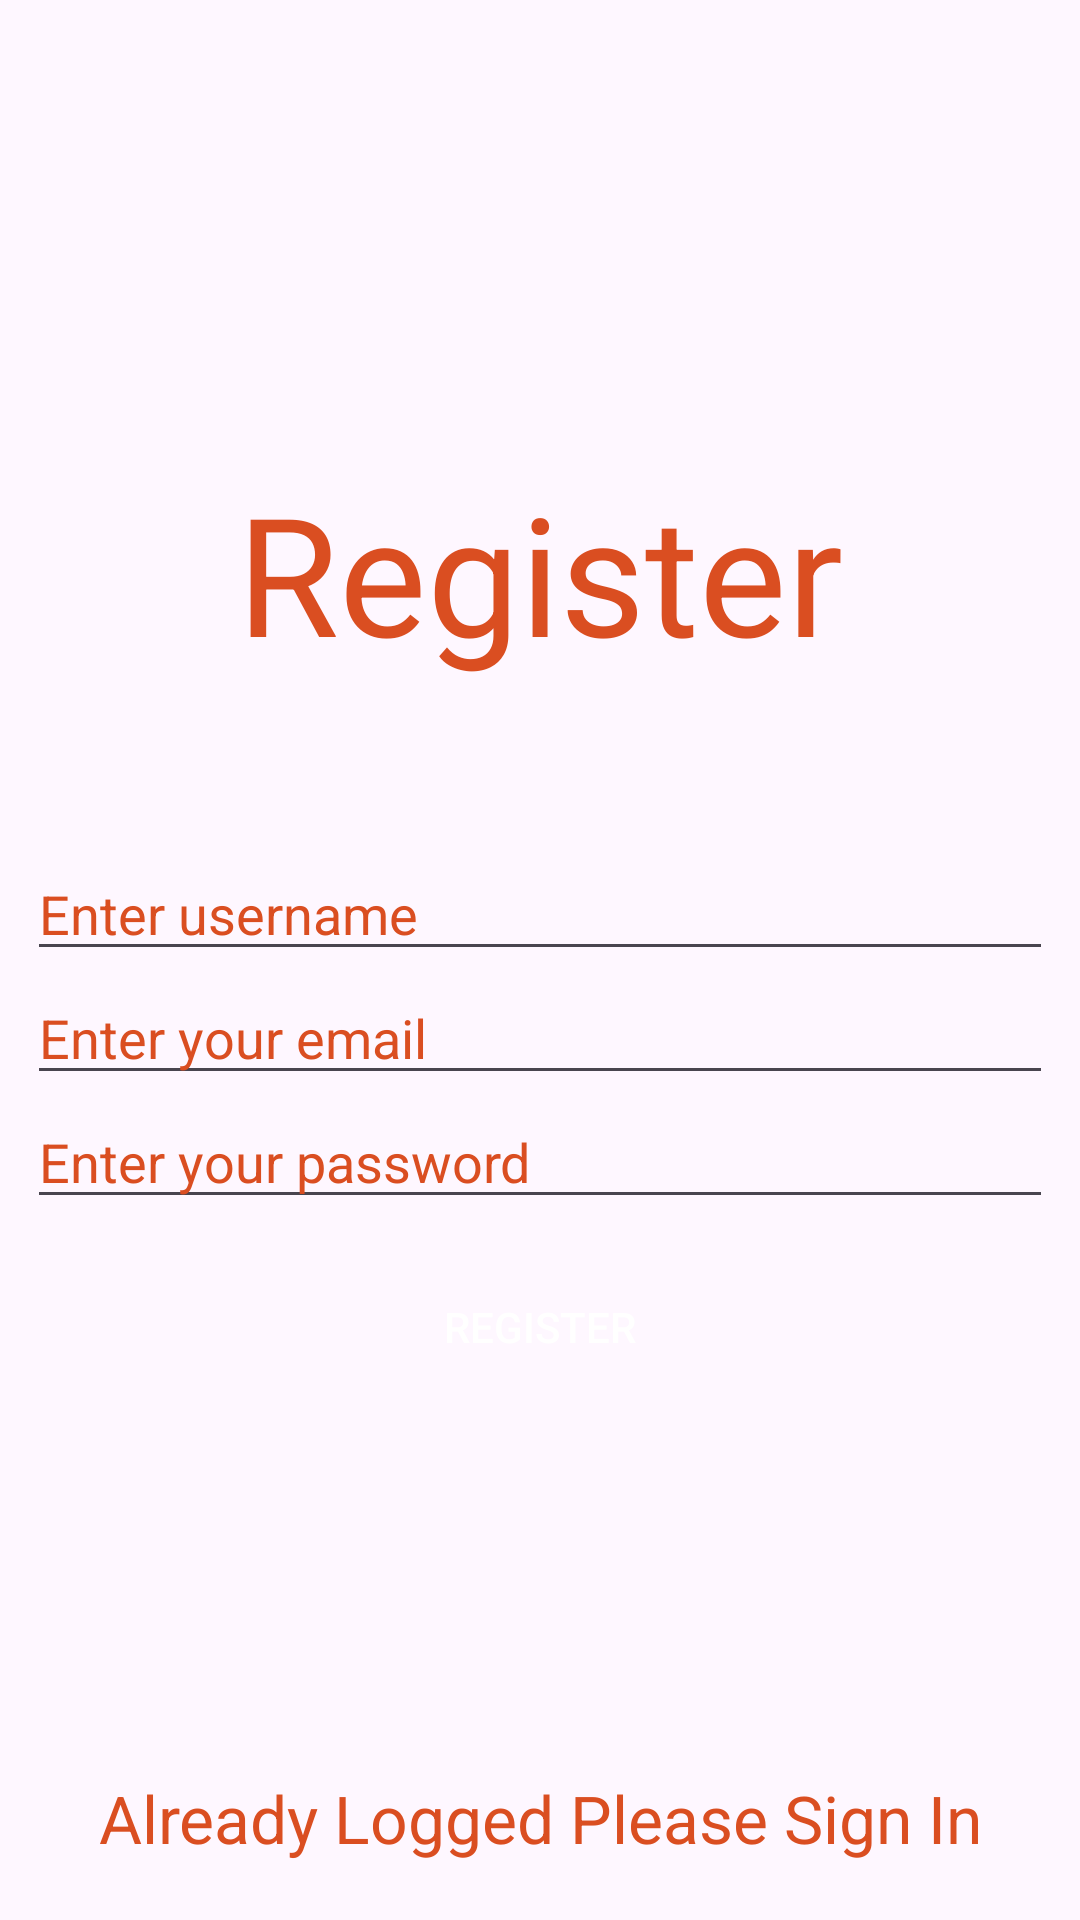

Android layout source for this screen:
<!-- AndroidManifest.xml: application theme Theme.VillageAdministrationComplaint -->
<!-- res/layout/peopleregister.xml -->
<?xml version="1.0" encoding="utf-8"?>
<LinearLayout  xmlns:android="http://schemas.android.com/apk/res/android"
    android:layout_width="match_parent"
    android:layout_height="match_parent"
    android:orientation="vertical"
    android:padding="9dp">

    <RelativeLayout
        android:layout_width="match_parent"
        android:layout_height="match_parent">

        <TextView
            android:id="@+id/register"
            android:layout_width="match_parent"
            android:layout_height="wrap_content"
            android:text="Register"
            android:textColor="@color/textviewTextColour"
            android:gravity="center"
            android:textSize="55dp"
            android:layout_marginTop="145dp"/>

        <EditText
            android:id="@+id/userNameInRegister"
            android:layout_width="match_parent"
            android:layout_height="wrap_content"
            android:hint="Enter username"
            android:textColor="@color/textviewTextColour"
            android:textColorHint="@color/textViewColour"
            android:layout_below="@id/register"
            android:layout_marginTop="55dp"/>


        <EditText
            android:id="@+id/emailInRegister"
            android:layout_width="match_parent"
            android:layout_height="wrap_content"
            android:hint="Enter your email"
            android:inputType="textEmailAddress"
            android:textColor="@color/textviewTextColour"
            android:textColorHint="@color/textViewColour"
            android:layout_below="@id/userNameInRegister"/>

        <EditText
            android:id="@+id/passwordInRegister"
            android:layout_width="match_parent"
            android:layout_height="wrap_content"
            android:hint="Enter your password"
            android:textColor="@color/textviewTextColour"
            android:textColorHint="@color/textViewColour"
            android:inputType="textPassword"
            android:layout_below="@id/emailInRegister"/>

        <LinearLayout
            android:layout_width="match_parent"
            android:layout_height="wrap_content"
            android:orientation="vertical"
            android:layout_below="@+id/passwordInRegister">

            <Button
                android:id="@+id/registerButton"
                android:layout_width="wrap_content"
                android:layout_height="wrap_content"
                android:text="Register"
                android:layout_marginTop="12dp"
                android:layout_gravity="center"
                android:layout_below="@id/passwordInRegister"
                android:background="@drawable/buttonshape"
                android:textColor="@color/white"/>



            <TextView
                android:id="@+id/registerToLogin"
                android:layout_width="match_parent"
                android:layout_height="wrap_content"
                android:text="Already Logged Please Sign In"
                android:textColor="@color/textviewTextColour"
                android:layout_below="@id/registerButton"
                android:gravity="center"
                android:textSize="22dp"
                android:layout_marginTop="125dp"/>

        </LinearLayout>


    </RelativeLayout>

</LinearLayout>
<!-- resources referenced by this layout -->
<resources>
  <color name="textViewColour">#DA4E21</color>
  <color name="textviewTextColour">#DA4E21</color>
  <color name="white">#FFFFFFFF</color>
  <!-- drawable buttonshape (drawable) -->
  <?xml version="1.0" encoding="utf-8"?>
  <shape xmlns:android="http://schemas.android.com/apk/res/android"
      android:shape="rectangle">
  
      <corners
          android:radius="12px"/>
  
  
  
  </shape>
  <style name="Theme.VillageAdministrationComplaint" parent="Base.Theme.VillageAdministrationComplaint" />
  <style name="Base.Theme.VillageAdministrationComplaint" parent="Theme.Material3.DayNight.NoActionBar">
          
          
          <item name="android:statusBarColor">#0000</item>
      </style>
</resources>
